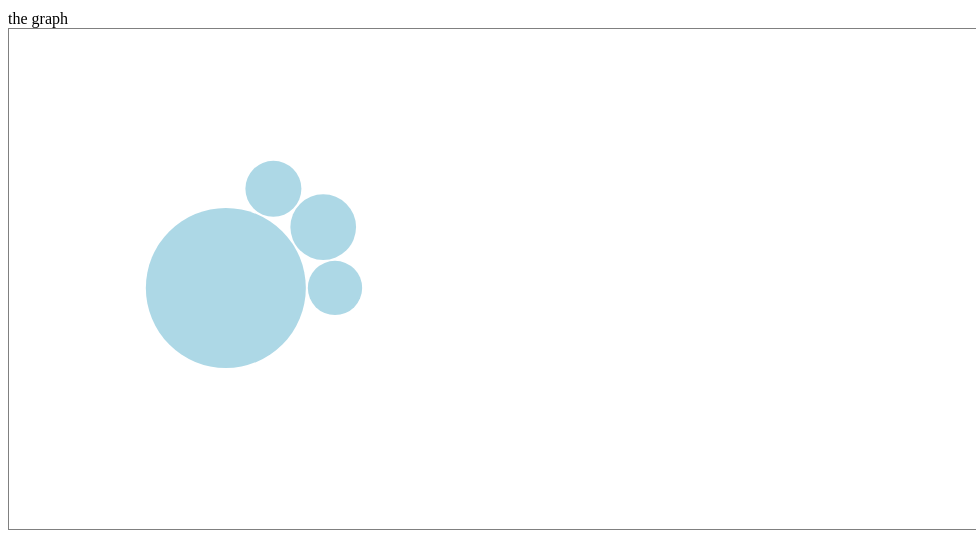
D3 v4 page, settled after 480 driven frames (8 s of simulated time); the page loaded 1 data file(s).


  var width=500
  var height=500

  var svg=d3.select("#chart")
  .append("svg")
  .attr("height", height)
  .attr("width", width)
  .append("g")
  .attr("transform","translate(0,0)") // "+width/2+","+height/2+"

  var simulation = d3.forceSimulation()
  .force("x", d3.forceX(width/2).strength(0.05))
  .force("y", d3.forceY(height/2).strength(0.05))
  .force("collide", d3.forceCollide(function(d){
    return radiusScale(d.sales)+1
  }))//circle radius = touch

  var radiusScale = d3.scaleSqrt().domain([1,300]).range([10,80])

  d3.queue()
  .defer(d3.csv,"forceBubble.csv")
  .await(ready)

  function ready(error, datapoints){
    var circles = svg.selectAll('.artist')
    .data(datapoints)
    .enter().append("circle")
    .attr("class", "artist")
    .attr("r",function(d){return radiusScale(d.sales)})
    .attr("fill","lightblue")
    .attr("cx",200)
    .attr("cy",300)
    //.attr("name", function(data){return data[1]})

    simulation.nodes(datapoints)
    .on("tick", ticked)

    function ticked() {
      circles
      .attr("cx", function(d){return d.x})
      .attr("cy", function(d){return d.y})
    }
  }
  

### data: forceBubble.csv
id, name, sales, decade, img
Beyonce, Beyonce, 40, pre-2000, beyonce.jpg
Madonna, Madonna, 300, post-2000, madonna.jpg
Lady Gaga, Lady Gaga, 27, post-2000, gaga.jpg
Pat Benatar, Pat Benatar, 25, pre-2000, benatar.jpg